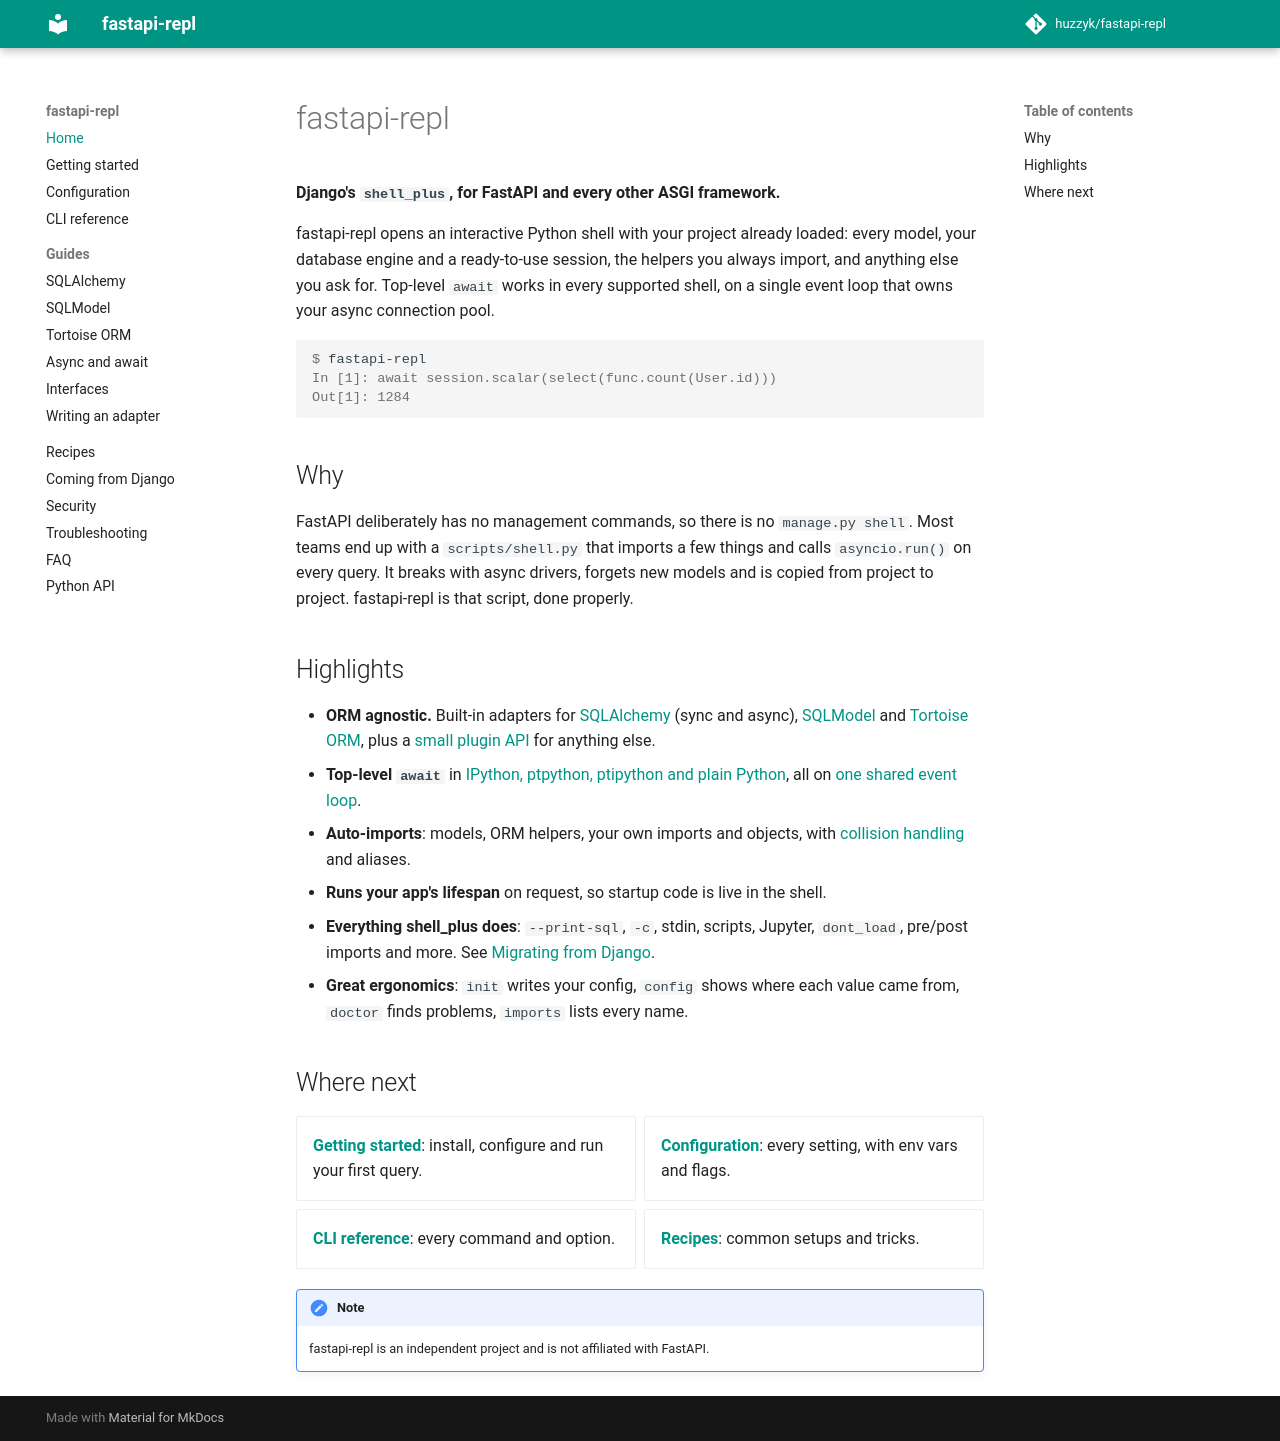

repository: Huzzy619/fastapi-repl · page: index.html · generator: mkdocs

# fastapi-repl

**Django's `shell_plus`, for FastAPI and every other ASGI framework.**

fastapi-repl opens an interactive Python shell with your project already loaded: every
model, your database engine and a ready-to-use session, the helpers you always import,
and anything else you ask for. Top-level `await` works in every supported shell, on a
single event loop that owns your async connection pool.

```console
$ fastapi-repl
In [1]: await session.scalar(select(func.count(User.id)))
Out[1]: 1284
```

## Why

FastAPI deliberately has no management commands, so there is no `manage.py shell`.
Most teams end up with a `scripts/shell.py` that imports a few things and calls
`asyncio.run()` on every query. It breaks with async drivers, forgets new models and
is copied from project to project. fastapi-repl is that script, done properly.

## Highlights

- **ORM agnostic.** Built-in adapters for [SQLAlchemy](guides/sqlalchemy.md) (sync and
  async), [SQLModel](guides/sqlmodel.md) and [Tortoise ORM](guides/tortoise.md), plus a
  [small plugin API](guides/writing-adapters.md) for anything else.
- **Top-level `await`** in [IPython, ptpython, ptipython and plain Python](guides/interfaces.md),
  all on [one shared event loop](guides/async.md).
- **Auto-imports**: models, ORM helpers, your own imports and objects, with
  [collision handling](configuration.md#collision) and aliases.
- **Runs your app's lifespan** on request, so startup code is live in the shell.
- **Everything shell_plus does**: `--print-sql`, `-c`, stdin, scripts, Jupyter,
  `dont_load`, pre/post imports and more. See [Migrating from Django](migrating-from-django.md).
- **Great ergonomics**: `init` writes your config, `config` shows where each value came
  from, `doctor` finds problems, `imports` lists every name.

## Where next

<div class="grid cards" markdown>

- [**Getting started**](getting-started.md): install, configure and run your first query.
- [**Configuration**](configuration.md): every setting, with env vars and flags.
- [**CLI reference**](cli.md): every command and option.
- [**Recipes**](recipes.md): common setups and tricks.

</div>

!!! note
    fastapi-repl is an independent project and is not affiliated with FastAPI.
